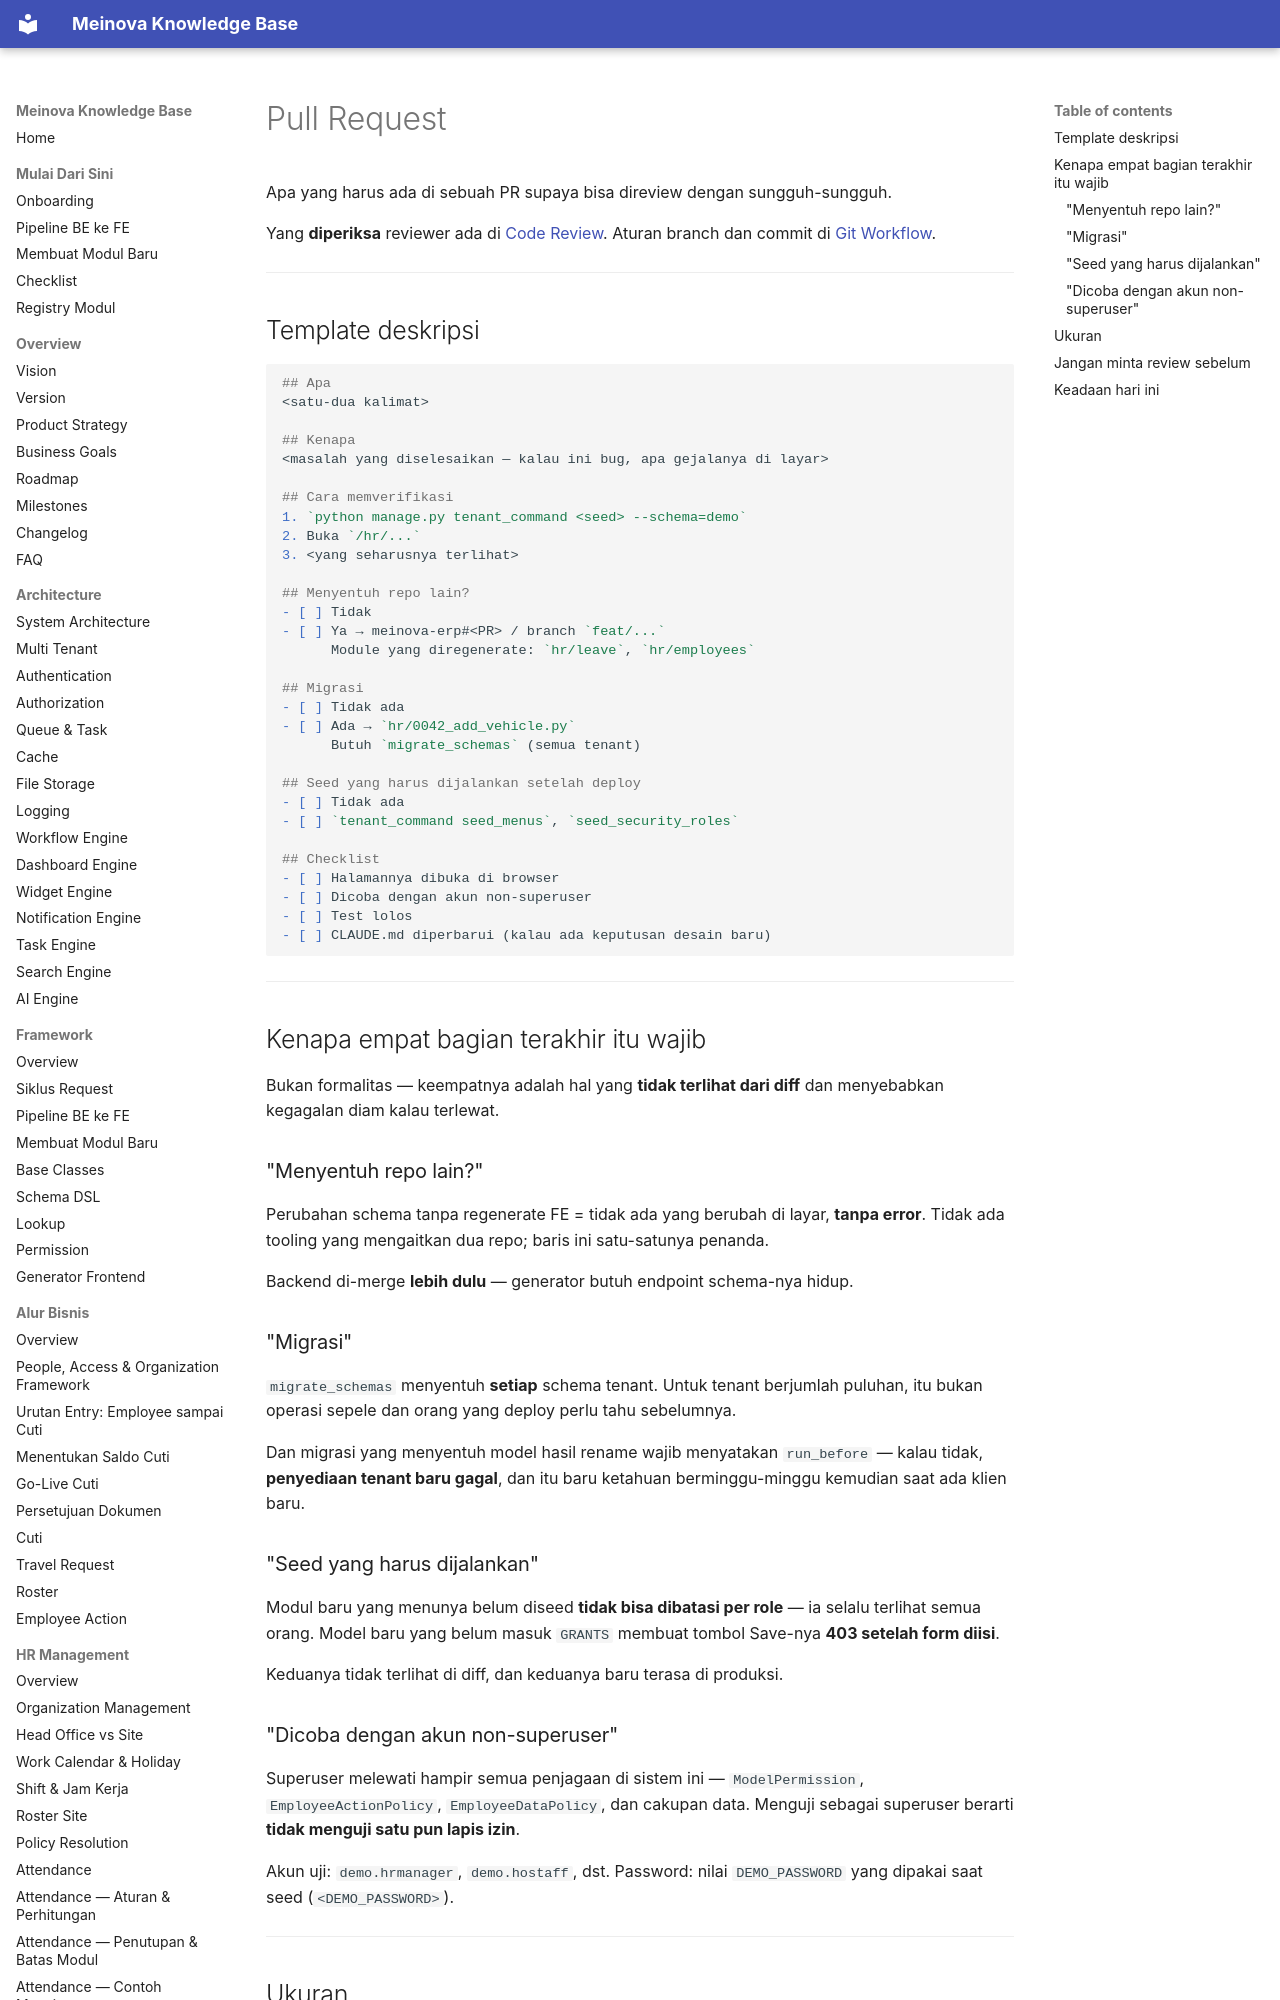

repository: 21bria/meinova-erp-api · page: 08-development/Pull-Request/index.html · generator: mkdocs

# Pull Request

Apa yang harus ada di sebuah PR supaya bisa direview dengan sungguh-sungguh.

Yang **diperiksa** reviewer ada di [Code Review](Code-Review.md). Aturan branch dan commit di [Git Workflow](Git-Workflow.md).

---

## Template deskripsi

```markdown
## Apa
<satu-dua kalimat>

## Kenapa
<masalah yang diselesaikan — kalau ini bug, apa gejalanya di layar>

## Cara memverifikasi
1. `python manage.py tenant_command <seed> --schema=demo`
2. Buka `/hr/...`
3. <yang seharusnya terlihat>

## Menyentuh repo lain?
- [ ] Tidak
- [ ] Ya → meinova-erp#<PR> / branch `feat/...`
      Module yang diregenerate: `hr/leave`, `hr/employees`

## Migrasi
- [ ] Tidak ada
- [ ] Ada → `hr/0042_add_vehicle.py`
      Butuh `migrate_schemas` (semua tenant)

## Seed yang harus dijalankan setelah deploy
- [ ] Tidak ada
- [ ] `tenant_command seed_menus`, `seed_security_roles`

## Checklist
- [ ] Halamannya dibuka di browser
- [ ] Dicoba dengan akun non-superuser
- [ ] Test lolos
- [ ] CLAUDE.md diperbarui (kalau ada keputusan desain baru)
```

---

## Kenapa empat bagian terakhir itu wajib

Bukan formalitas — keempatnya adalah hal yang **tidak terlihat dari diff** dan menyebabkan kegagalan diam kalau terlewat.

### "Menyentuh repo lain?"

Perubahan schema tanpa regenerate FE = tidak ada yang berubah di layar, **tanpa error**. Tidak ada tooling yang mengaitkan dua repo; baris ini satu-satunya penanda.

Backend di-merge **lebih dulu** — generator butuh endpoint schema-nya hidup.
